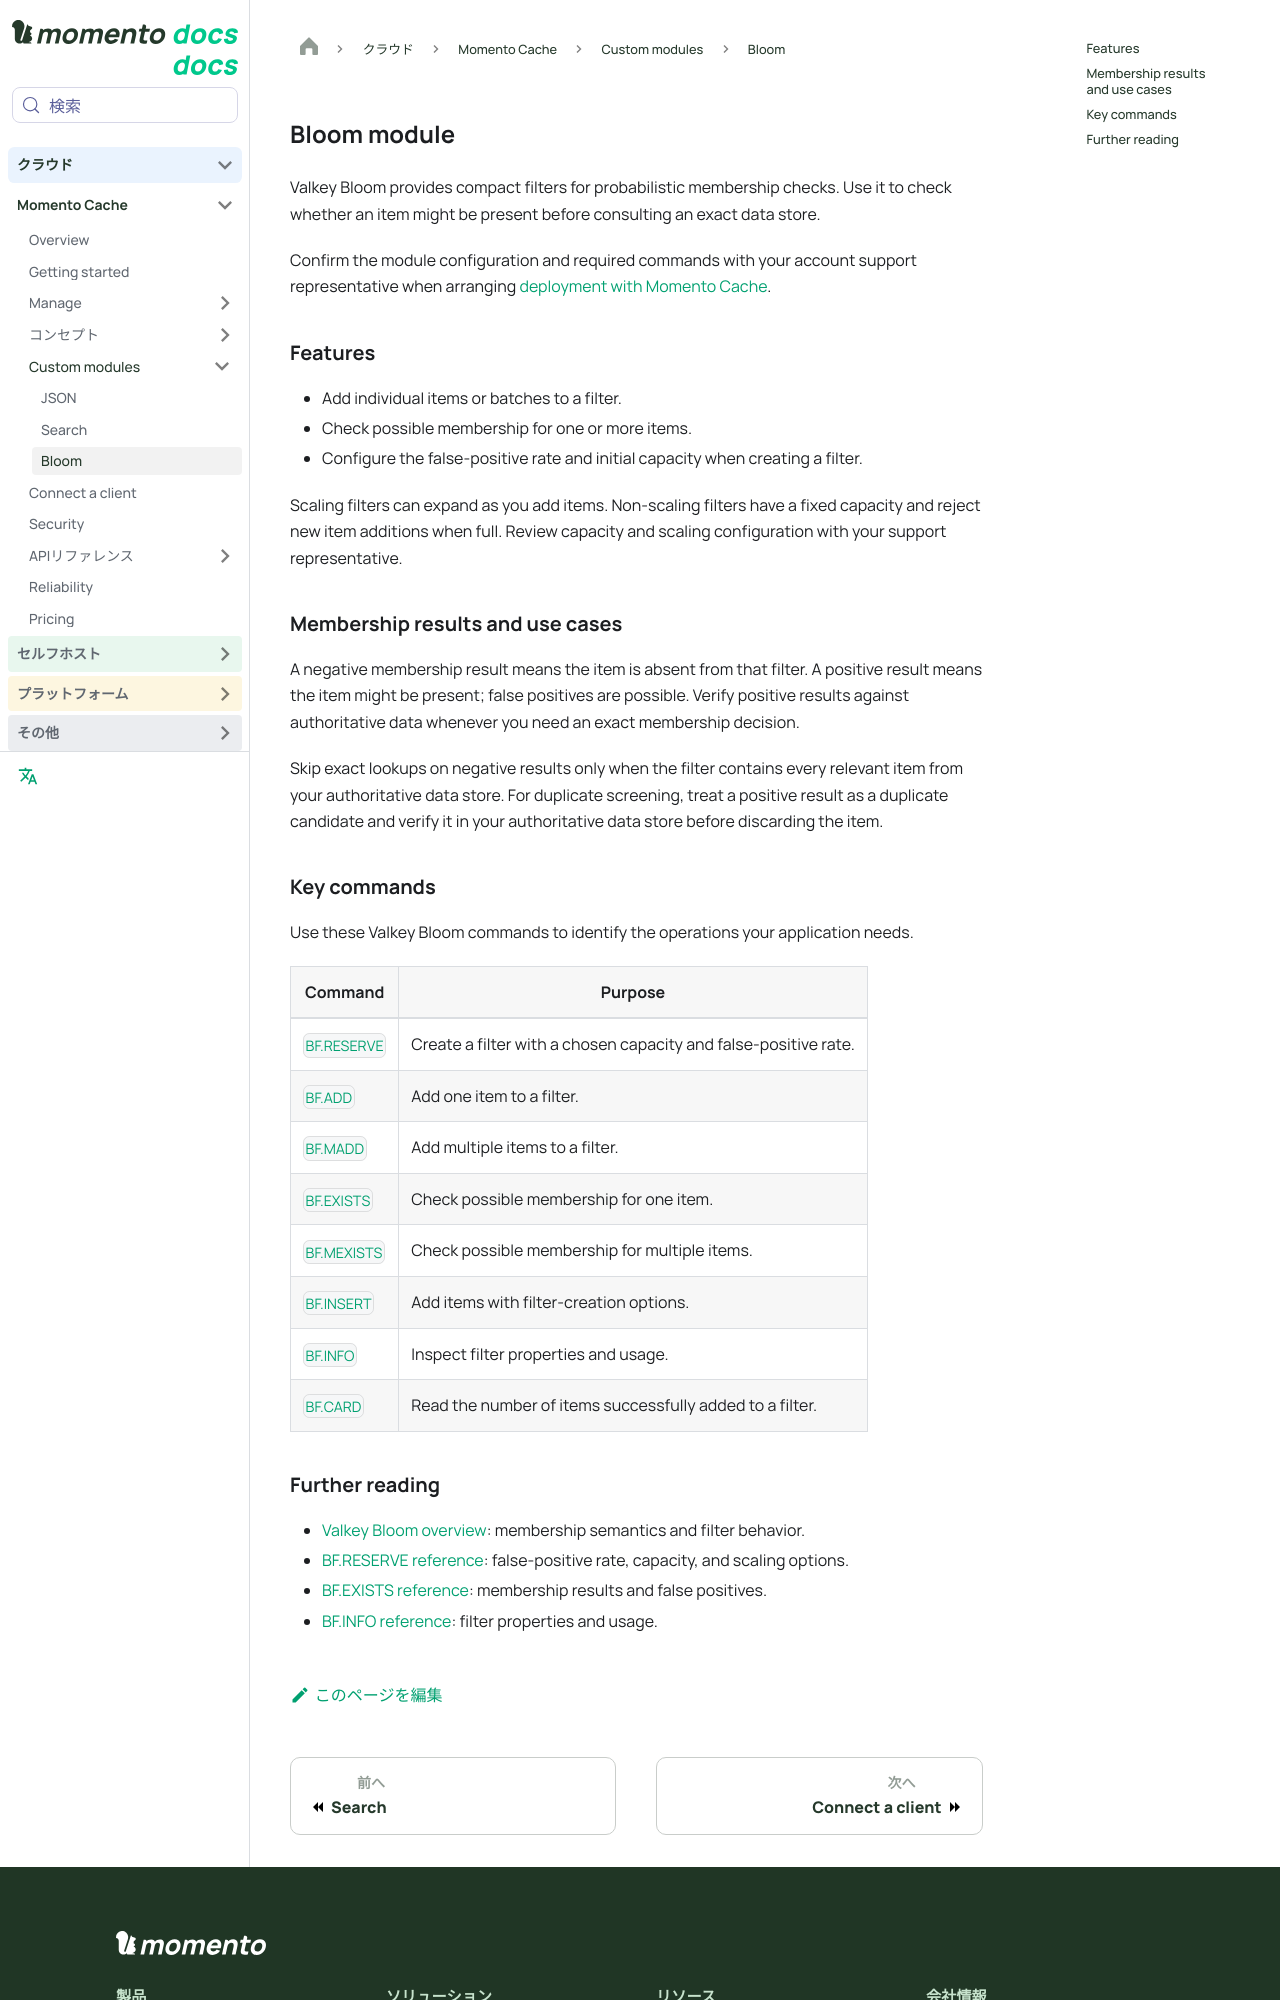

repository: momentohq/public-dev-docs · page: ja/product/cache/custom-modules/bloom.html · generator: docusaurus

---
sidebar_label: Bloom
title: Bloom module
description: Probabilistic membership checks, false-positive tradeoffs, and key Valkey Bloom commands.
---

<!-- Projects: cache2/capabilities/custom-modules -->

# Bloom module

Valkey Bloom provides compact filters for probabilistic membership checks.
Use it to check whether an item might be present before consulting an exact data store.

Confirm the module configuration and required commands with your account support representative
when arranging [deployment with Momento Cache](/product/cache/custom-modules#arrange-deployment).

## Features

- Add individual items or batches to a filter.
- Check possible membership for one or more items.
- Configure the false-positive rate and initial capacity when creating a filter.

Scaling filters can expand as you add items. Non-scaling filters have a fixed capacity and reject
new item additions when full. Review capacity and scaling configuration with your support representative.

## Membership results and use cases

A negative membership result means the item is absent from that filter.
A positive result means the item might be present; false positives are possible.
Verify positive results against authoritative data whenever you need an exact membership decision.

Skip exact lookups on negative results only when the filter contains every relevant item from
your authoritative data store.
For duplicate screening, treat a positive result as a duplicate candidate and verify it in your
authoritative data store before discarding the item.

## Key commands

Use these Valkey Bloom commands to identify the operations your application needs.

| Command | Purpose |
| --- | --- |
| [`BF.RESERVE`](https://valkey.io/commands/bf.reserve/) | Create a filter with a chosen capacity and false-positive rate. |
| [`BF.ADD`](https://valkey.io/commands/bf.add/) | Add one item to a filter. |
| [`BF.MADD`](https://valkey.io/commands/bf.madd/) | Add multiple items to a filter. |
| [`BF.EXISTS`](https://valkey.io/commands/bf.exists/) | Check possible membership for one item. |
| [`BF.MEXISTS`](https://valkey.io/commands/bf.mexists/) | Check possible membership for multiple items. |
| [`BF.INSERT`](https://valkey.io/commands/bf.insert/) | Add items with filter-creation options. |
| [`BF.INFO`](https://valkey.io/commands/bf.info/) | Inspect filter properties and usage. |
| [`BF.CARD`](https://valkey.io/commands/bf.card/) | Read the number of items successfully added to a filter. |
